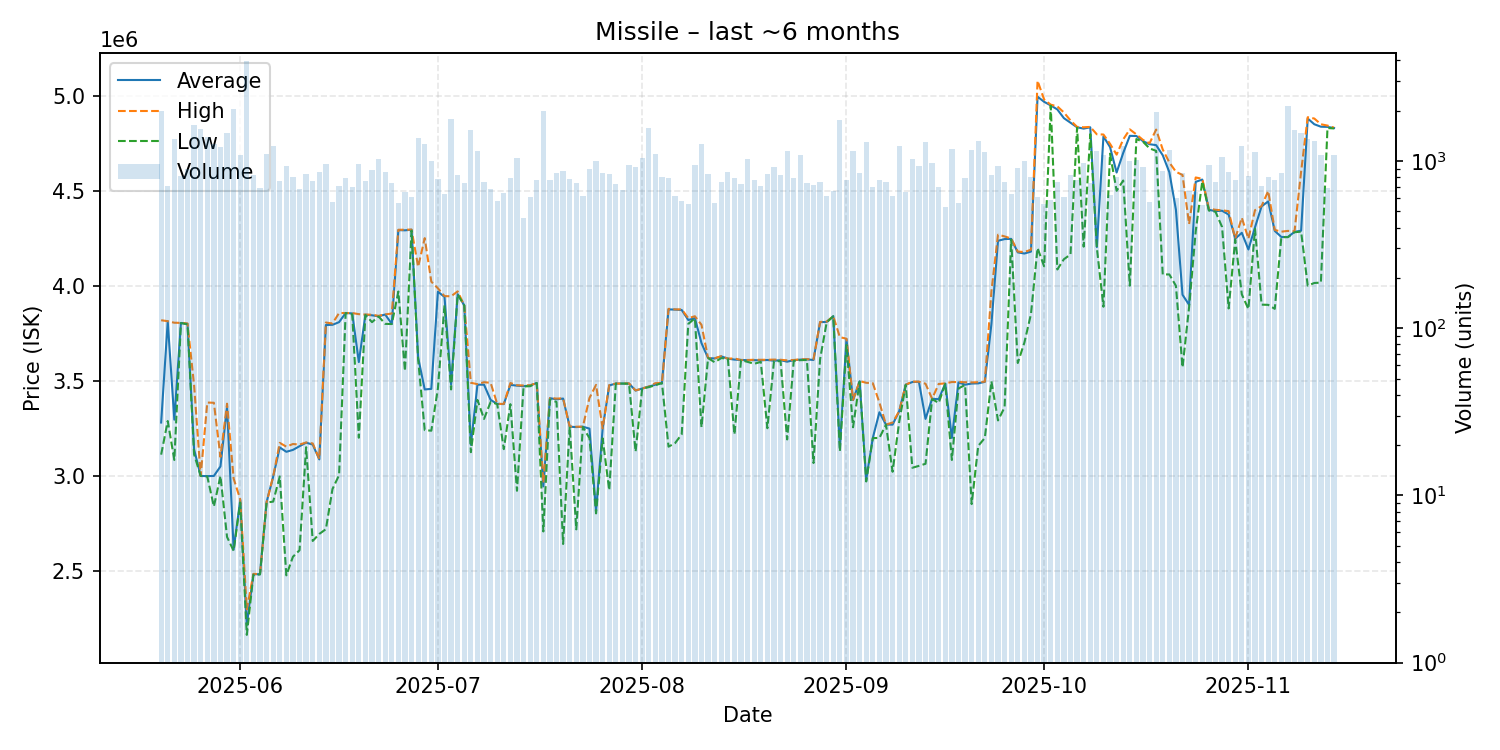

The table this chart was drawn from, first rows:
date, average, highest, lowest, order_count, volume
2025-05-20, 3281000, 3819000, 3112000, 292, 1989
2025-05-21, 3813000, 3814000, 3289000, 260, 704
2025-05-22, 3296000, 3806000, 3084000, 298, 1359
2025-05-23, 3805000, 3805000, 3804000, 316, 809
2025-05-24, 3800000, 3802000, 3798000, 364, 894
2025-05-25, 3140000, 3477000, 3113000, 389, 1644
2025-05-26, 3000000, 3000000, 3000000, 364, 1564
2025-05-27, 2999000, 3386000, 2997000, 300, 1393
2025-05-28, 3000000, 3385000, 2839000, 339, 1268
2025-05-29, 3050000, 3100000, 3000000, 375, 1214
2025-05-30, 3365000, 3380000, 2679000, 354, 1471
2025-05-31, 2613000, 2986000, 2606000, 379, 2049
2025-06-01, 2873000, 2877000, 2860000, 419, 1083
2025-06-02, 2216000, 2298000, 2164000, 406, 3970
2025-06-03, 2483000, 2485000, 2480000, 315, 822
2025-06-04, 2483000, 2484000, 2482000, 331, 692
2025-06-05, 2862000, 2862000, 2860000, 331, 1095
2025-06-06, 2996000, 2997000, 2865000, 394, 1225
2025-06-07, 3150000, 3174000, 2997000, 339, 762
2025-06-08, 3127000, 3154000, 2477000, 376, 936
2025-06-09, 3137000, 3168000, 2575000, 328, 798
2025-06-10, 3156500, 3165000, 2609000, 285, 678
2025-06-11, 3175000, 3176000, 3151000, 310, 831
2025-06-12, 3165000, 3171000, 2658000, 275, 760
2025-06-13, 3087000, 3090000, 2695000, 346, 861
2025-06-14, 3794000, 3807000, 2720000, 406, 959
2025-06-15, 3795000, 3802000, 2931000, 301, 565
2025-06-16, 3809000, 3857000, 3004000, 284, 705
2025-06-17, 3857000, 3857000, 3857000, 297, 789
2025-06-18, 3855000, 3857000, 3850000, 269, 695
2025-06-19, 3599000, 3851000, 3201000, 290, 962
2025-06-20, 3848000, 3849000, 3847000, 324, 757
2025-06-21, 3845000, 3848000, 3809000, 369, 880
2025-06-22, 3840000, 3842000, 3839000, 377, 1034
2025-06-23, 3849000, 3850000, 3800000, 254, 862
2025-06-24, 3800000, 3854000, 3799000, 294, 738
2025-06-25, 4293000, 4295000, 3970000, 269, 562
2025-06-26, 4292000, 4295000, 3552000, 298, 655
2025-06-27, 4295000, 4296000, 4290000, 281, 607
2025-06-28, 3623000, 4100000, 3612000, 373, 1364
2025-06-29, 3455000, 4251000, 3241000, 339, 1270
2025-06-30, 3458000, 4022000, 3238000, 249, 994
2025-07-01, 3969000, 3987000, 3460000, 253, 785
2025-07-02, 3942000, 3946000, 3897000, 278, 634
2025-07-03, 3481000, 3945000, 3455000, 299, 1786
2025-07-04, 3956000, 3971000, 3955000, 284, 827
2025-07-05, 3897000, 3897000, 3897000, 307, 735
2025-07-06, 3164000, 3490000, 3125000, 305, 1540
2025-07-07, 3480000, 3483000, 3400000, 259, 1150
2025-07-08, 3480000, 3493000, 3300000, 251, 748
2025-07-09, 3400000, 3490000, 3389000, 249, 680
2025-07-10, 3379000, 3379000, 3378000, 224, 575
2025-07-11, 3378000, 3379000, 3141000, 284, 642
2025-07-12, 3479000, 3489000, 3377500, 312, 792
2025-07-13, 3475000, 3477000, 2922000, 322, 1041
2025-07-14, 3472000, 3476000, 3471000, 229, 454
2025-07-15, 3476000, 3477000, 3472000, 265, 613
2025-07-16, 3489000, 3489000, 3489000, 259, 771
2025-07-17, 2945000, 2964000, 2708000, 241, 1977
2025-07-18, 3409000, 3410000, 3402000, 276, 766
... 119 more rows
